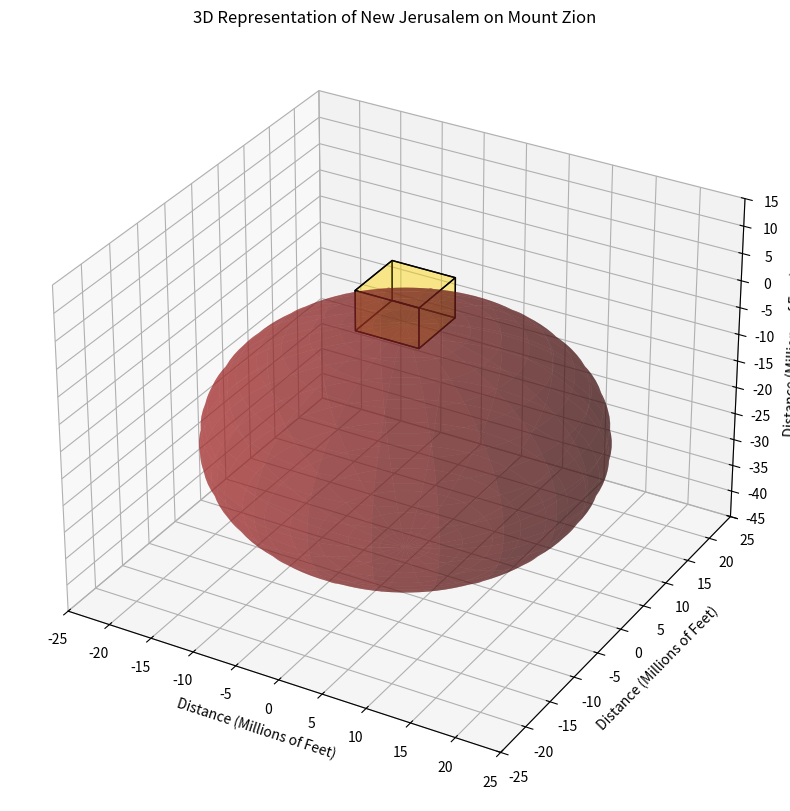

This figure's Python source:
import numpy as np
import matplotlib.pyplot as plt
from mpl_toolkits.mplot3d import Axes3D, art3d

"""
[redacted]
A python program which 3 dimensionally graphs New Jerusalem 
on Mount Zion, at 31°46'40"N Latitude, in proportion with 
the radius of the earth at that given line of latitude. 
The graph emphasizes the fact that it would not be feasible
to enter through the gates of New Jerusalem without staircases
connecting the perimeter of the cube's base with the earth.
"""

# Constants for the cube
side_length_furlongs = 12000  # length of one side in furlongs
furlong_to_feet = 606.75
side_length_feet = side_length_furlongs * furlong_to_feet  # length of one side in feet
side_length_millions_feet = side_length_feet / 1e6  # length of one side in millions of feet

# Center the cube on top of the sphere
cube_offset = side_length_millions_feet / 2

# Vertices of the cube
vertices = [
    (-cube_offset, -cube_offset, 0), (-cube_offset, cube_offset, 0), (cube_offset, cube_offset, 0), (cube_offset, -cube_offset, 0),
    (-cube_offset, -cube_offset, side_length_millions_feet), (-cube_offset, cube_offset, side_length_millions_feet), (cube_offset, cube_offset, side_length_millions_feet), (cube_offset, -cube_offset, side_length_millions_feet)
]

# Define the six faces of the cube
faces = [
    [vertices[0], vertices[1], vertices[2], vertices[3]],
    [vertices[4], vertices[5], vertices[6], vertices[7]],
    [vertices[0], vertices[1], vertices[5], vertices[4]],
    [vertices[2], vertices[3], vertices[7], vertices[6]],
    [vertices[1], vertices[2], vertices[6], vertices[5]],
    [vertices[4], vertices[7], vertices[3], vertices[0]]
]

# Constants for the sphere
radius_feet = 20906306.39764
radius_millions_feet = radius_feet / 1e6  # Convert to millions of feet

# Generate points on the sphere
phi, theta = np.linspace(0, np.pi, 100), np.linspace(0, 2 * np.pi, 100)
phi, theta = np.meshgrid(phi, theta)
x_sphere = radius_millions_feet * np.sin(phi) * np.cos(theta)
y_sphere = radius_millions_feet * np.sin(phi) * np.sin(theta)
z_sphere = radius_millions_feet * np.cos(phi) - radius_millions_feet

# Create the plot
fig = plt.figure(figsize=(10, 10))
ax = fig.add_subplot(111, projection="3d")

# Plot the sphere
ax.plot_surface(x_sphere, y_sphere, z_sphere, color='brown', rstride=5, cstride=5, alpha=0.5)

# Add each face of the cube to the plot
ax.add_collection3d(art3d.Poly3DCollection(faces, facecolors="gold", linewidths=1, edgecolors="black", alpha=.25))

# Set the limits of the plot
ax.set_xlim([-25, 25])
ax.set_ylim([-25, 25])
ax.set_zlim([-45, 15])

# Set labels
ax.set_xlabel("Distance (Millions of Feet)")
ax.set_ylabel("Distance (Millions of Feet)")
ax.set_zlabel("Distance (Millions of Feet)")

# Set tick positions and labels
tick_positions_x = np.arange(-25, 26, 5)  # From -25 to 25 in steps of 5 million feet
tick_positions_y = np.arange(-25, 26, 5)  # From -25 to 25 in steps of 5 million feet
tick_positions_z = np.arange(-45, 16, 5)  # From -45 to 15 in steps of 5 million feet
ax.set_xticks(tick_positions_x)
ax.set_yticks(tick_positions_y)
ax.set_zticks(tick_positions_z)

# Set title
ax.set_title("3D Representation of New Jerusalem on Mount Zion")

# Show the plot
plt.show()
